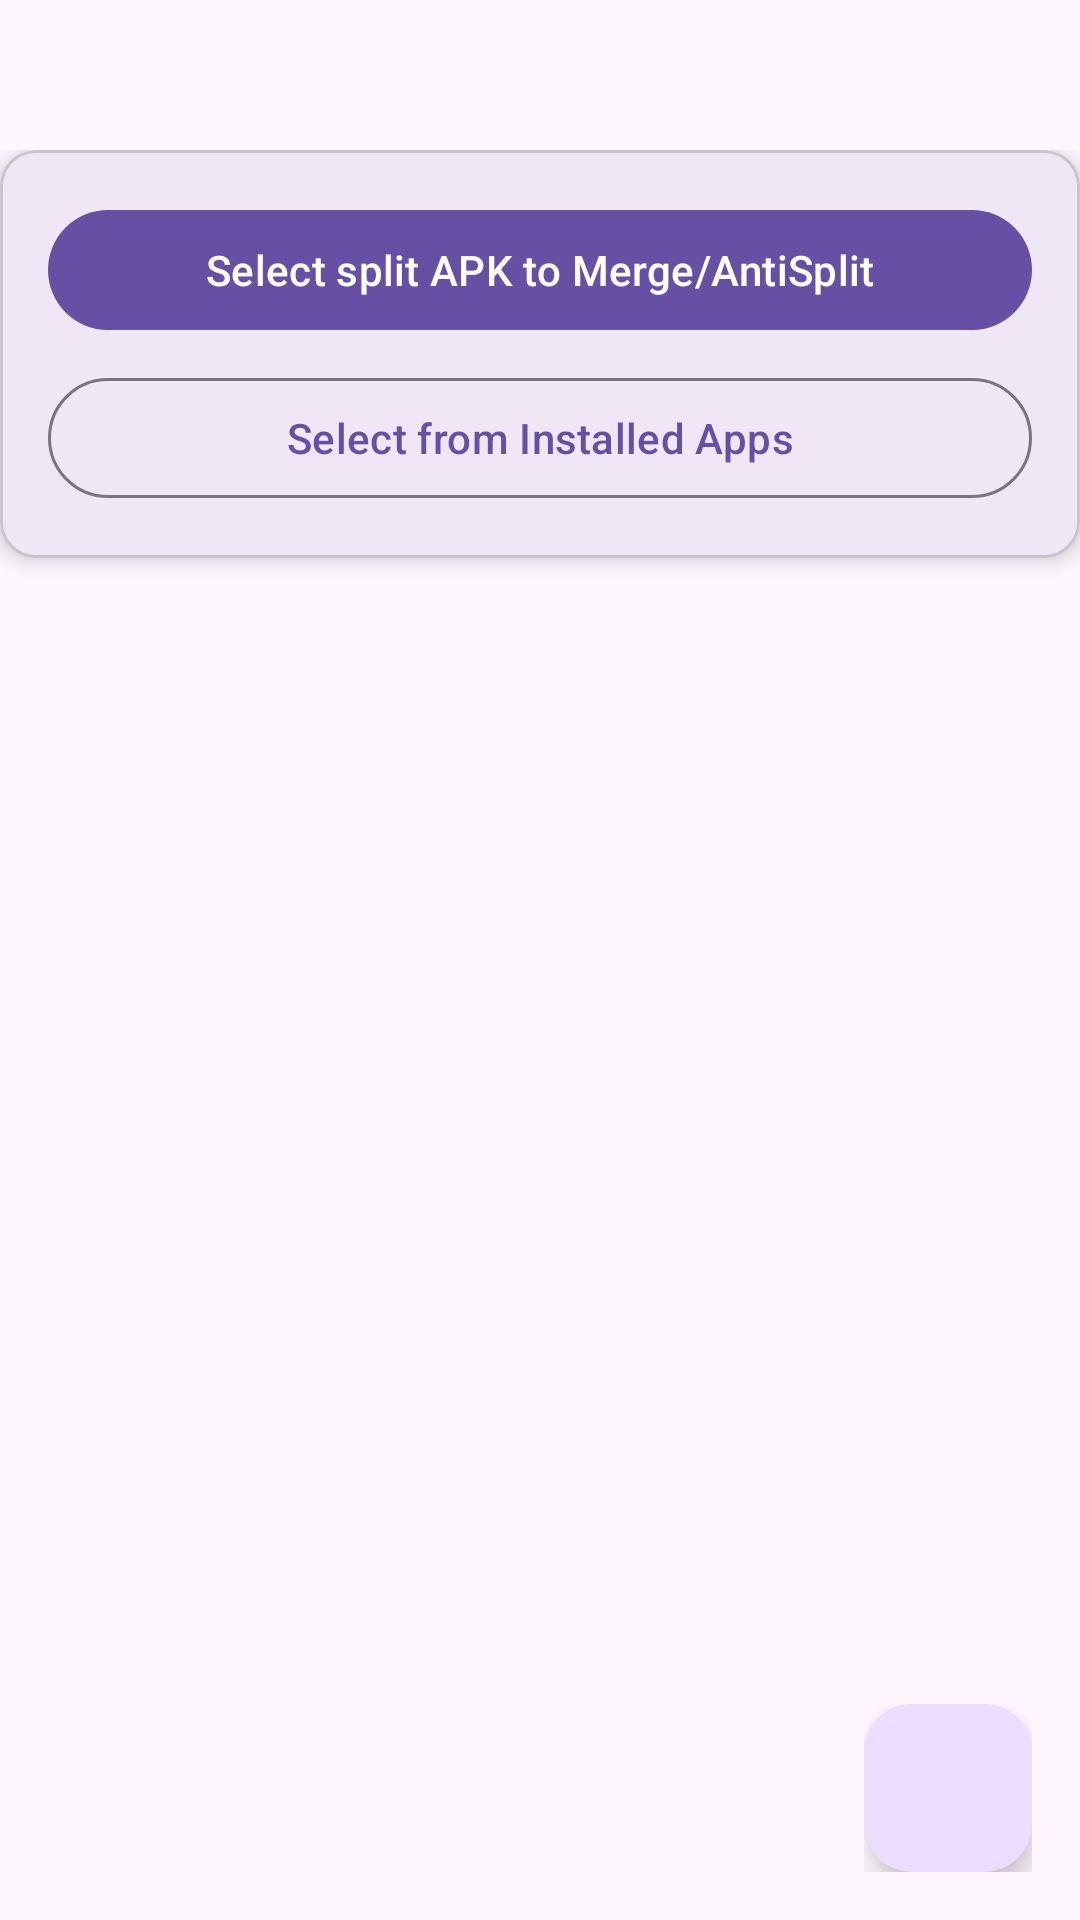

Here is an Android app screen rendered from its layout file. Give the layout XML and the strings, colors and styles it references.
<!-- AndroidManifest.xml: activity theme Theme.Material3.DayNight.NoActionBar -->
<!-- res/layout/activity_main.xml -->
<?xml version="1.0" encoding="utf-8"?>
<FrameLayout
    xmlns:android="http://schemas.android.com/apk/res/android"
    xmlns:app="http://schemas.android.com/apk/res-auto"
    xmlns:tools="http://schemas.android.com/tools"
    android:layout_width="match_parent"
    android:layout_height="match_parent"
    android:fitsSystemWindows="true"
    tools:context=".main.MainActivity">

    <LinearLayout
        android:layout_width="match_parent"
        android:layout_height="match_parent"
        android:orientation="vertical"
        android:layout_marginTop="50dp">

        <com.google.android.material.card.MaterialCardView
            android:layout_width="match_parent"
            android:layout_height="wrap_content"
            android:layout_marginBottom="16dp"
            app:cardElevation="4dp">

            <LinearLayout
                android:id="@+id/processButtons"
                android:layout_width="match_parent"
                android:layout_height="wrap_content"
                android:orientation="vertical"
                android:padding="16dp">

                <com.google.android.material.button.MaterialButton
                    android:id="@+id/decodeButton"
                    android:layout_width="match_parent"
                    android:layout_height="wrap_content"
                    android:text="@string/merge"
                    android:layout_marginBottom="8dp"
                    style="@style/Widget.Material3.Button" />

                <com.google.android.material.button.MaterialButton
                    android:id="@+id/fromAppsButton"
                    android:layout_width="match_parent"
                    android:layout_height="wrap_content"
                    android:text="@string/select_from_installed_apps"
                    style="@style/Widget.Material3.Button.OutlinedButton" />

                <com.google.android.material.progressindicator.LinearProgressIndicator
                    android:id="@+id/progressIndicator"
                    android:layout_width="match_parent"
                    android:layout_height="wrap_content"
                    android:indeterminate="true"
                    android:visibility="gone" />
            </LinearLayout>

        </com.google.android.material.card.MaterialCardView>

        <androidx.core.widget.NestedScrollView
            android:id="@+id/scrollView"
            android:layout_width="match_parent"
            android:layout_height="0dp"
            android:layout_weight="1">

            <LinearLayout
                android:layout_width="match_parent"
                android:layout_height="wrap_content"
                android:orientation="vertical"
                android:padding="16dp">

                <com.google.android.material.textview.MaterialTextView
                    android:id="@+id/errorField"
                    android:layout_width="match_parent"
                    android:layout_height="wrap_content"
                    android:textIsSelectable="true"
                    android:textAppearance="?attr/textAppearanceBody1"
                    android:textColor="?attr/colorError"
                    android:visibility="gone" />

                <com.google.android.material.textview.MaterialTextView
                    android:id="@+id/logField"
                    android:layout_width="match_parent"
                    android:layout_height="wrap_content"
                    android:textAppearance="?attr/textAppearanceBody2"
                    android:textIsSelectable="true" />

            </LinearLayout>

        </androidx.core.widget.NestedScrollView>

    </LinearLayout>

    <LinearLayout
        android:layout_width="wrap_content"
        android:layout_height="wrap_content"
        android:layout_gravity="bottom|end"
        android:layout_margin="16dp"
        android:orientation="horizontal">

        <com.google.android.material.floatingactionbutton.FloatingActionButton
            android:id="@+id/copyButton"
            android:layout_width="wrap_content"
            android:layout_height="wrap_content"
            android:contentDescription="@string/copy_log"
            android:src="@drawable/copy"
            android:layout_marginEnd="5dp"
            android:visibility="gone" />

        <com.google.android.material.floatingactionbutton.FloatingActionButton
            android:id="@+id/installButton"
            android:layout_width="wrap_content"
            android:layout_height="wrap_content"
            android:contentDescription="@string/install"
            android:src="@android:drawable/stat_sys_download"
            android:layout_marginEnd="5dp"
            android:visibility="gone" />

        <com.google.android.material.floatingactionbutton.FloatingActionButton
            android:id="@+id/cancelButton"
            android:layout_width="wrap_content"
            android:layout_height="wrap_content"
            android:contentDescription="@string/cancel"
            android:src="@android:drawable/ic_menu_close_clear_cancel"
            android:layout_marginEnd="5dp"
            android:visibility="gone" />

        <com.google.android.material.floatingactionbutton.FloatingActionButton
            android:id="@+id/settingsButton"
            android:layout_width="wrap_content"
            android:layout_height="wrap_content"
            android:contentDescription="@string/settings"
            android:src="@drawable/settings" />

    </LinearLayout>

</FrameLayout>
<!-- resources referenced by this layout -->
<resources>
  <string name="cancel">Cancel</string>
  <string name="copy_log">Copy log</string>
  <string name="install">Install</string>
  <string name="merge">Select split APK to Merge/AntiSplit</string>
  <string name="select_from_installed_apps">Select from Installed Apps</string>
  <string name="settings">Settings</string>
</resources>
